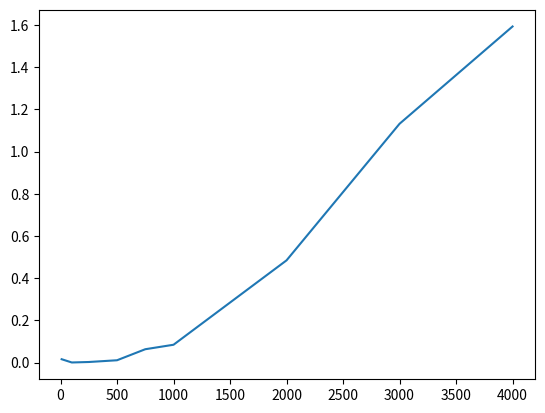

Write the Python code that produced this figure.
import numpy as np
import time

def run(L, N, dim):

    t = time.time()

    # Generate random positions of particles
    r = (np.random.random(size=(N,dim))-0.5)*L

    # uti is a list of two (1-D) numpy arrays
    # containing the indices of the upper triangular matrix
    uti = np.triu_indices(N,k=1)        # k=1 eliminates diagonal indices

    #print(uti[0])
    #print(uti[1])

    # uti[0] is i, and uti[1] is j from the previous example
    dr = r[uti[0]] - r[uti[1]]            # computes differences between particle positions
    D = np.sqrt(np.sum(dr*dr, axis=1))    # computes distances; D is a 4950 x 1 np array

    #print(dr)
    #print(D)

    print("L = " + str(L) + " N = " + str(N) + " dim = " + str(dim) + " time = " + str(time.time()-t))
    return time.time()-t

L   = 100       # simulation box dimension
dim = 3         # Dimensions

Ns = [10,100,250,500,750,1000,2000,3000,4000]
times = []
for N in Ns:
    t = run(L,N,dim)
    times.append(t)

import matplotlib.pyplot as plt
plt.plot(Ns,times)
plt.show()
